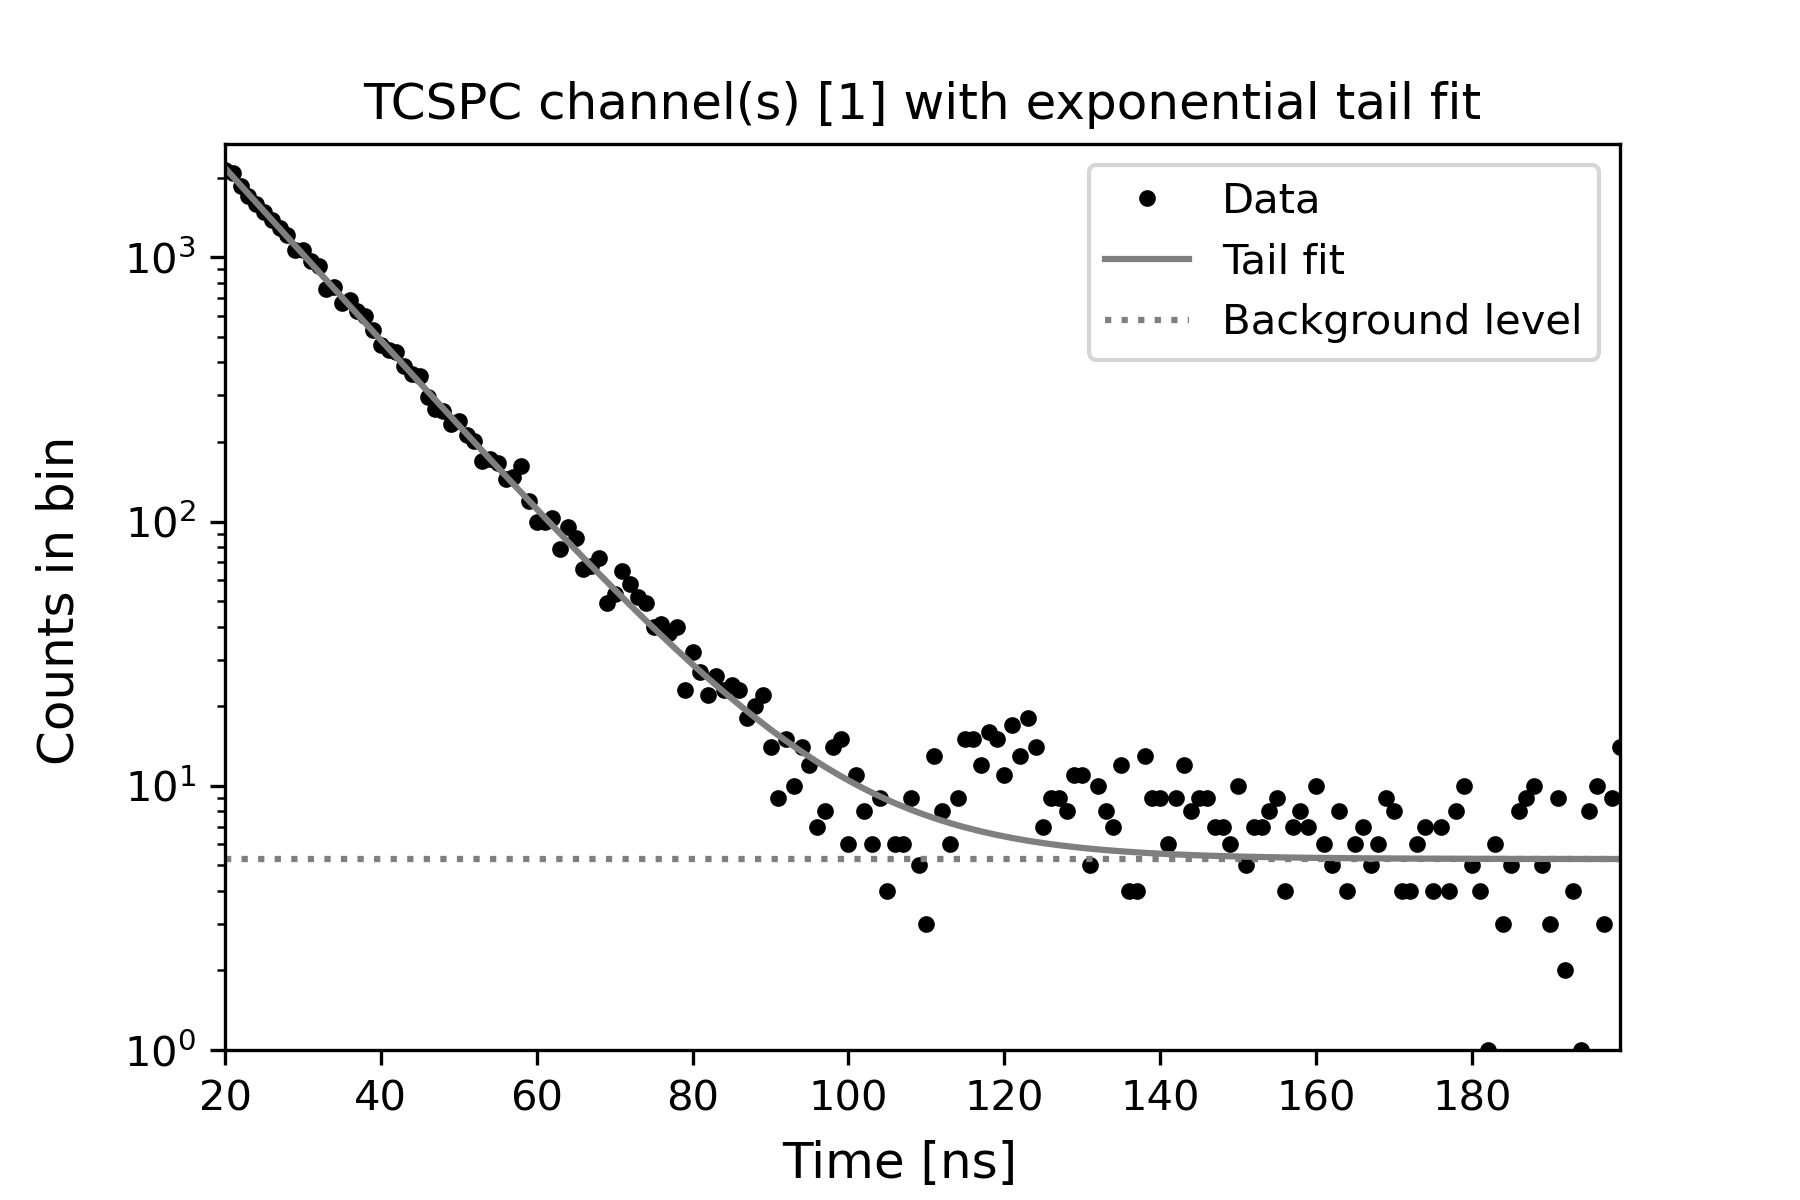

The data file committed next to this chart (first rows):
20, 2148.0, 2178.1599811671836
21, 2094, 2020
22, 1863, 1874
23, 1703, 1738
24, 1590, 1612
25, 1484, 1495
26, 1383, 1387
27, 1286, 1287
28, 1219, 1194
29, 1070, 1107
30, 1064, 1027
31, 969.0, 952.9
32, 926.0, 884.1
33, 759.0, 820.2
34, 773.0, 761
35, 669.0, 706.1
36, 689.0, 655.1
37, 624.0, 607.9
38, 600.0, 564.1
39, 529.0, 523.5
40, 466.0, 485.9
41, 447.0, 450.9
42, 438.0, 418.6
43, 387.0, 388.5
44, 361.0, 360.7
45, 357.0, 334.9
46, 296.0, 310.9
47, 267.0, 288.7
48, 262.0, 268.1
49, 235.0, 249
50, 240.0, 231.3
51, 213.0, 214.9
52, 202.0, 199.6
53, 170.0, 185.5
54, 173.0, 172.4
55, 167.0, 160.3
56, 145.0, 149
57, 148.0, 138.6
58, 162.0, 128.9
59, 120.0, 119.9
60, 100.0, 111.6
61, 100.0, 103.8
62, 103.0, 96.69
63, 79.0, 90.04
64, 95.0, 83.88
65, 87.0, 78.17
66, 66.0, 72.88
67, 68.0, 67.96
68, 73.0, 63.41
69, 49.0, 59.18
70, 53.0, 55.27
71, 65.0, 51.64
72, 58.0, 48.27
73, 52.0, 45.14
74, 49.0, 42.25
75, 40.0, 39.56
76, 41.0, 37.07
77, 38.0, 34.76
78, 40.0, 32.62
79, 23.0, 30.63
80, 32.0, 28.79
... 119 more rows
